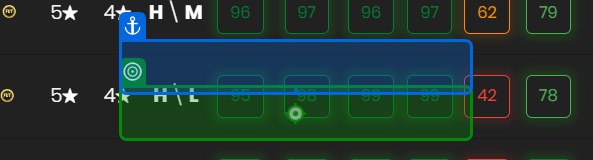
Task: Robotic Enterprise Framework
Workflow: SelectLeague

Step 1: click on the link 'Serie A' in window 'FIFA 22 Players - Ultimate Team Ratings | FUTBIN' (chrome.exe)
